Dataset: dataset (GitHub, ViNiT-BeNiWaL/Waste_Segregation). Classes: glass, metal, organic waste, paper, plastic, recyclable waste.

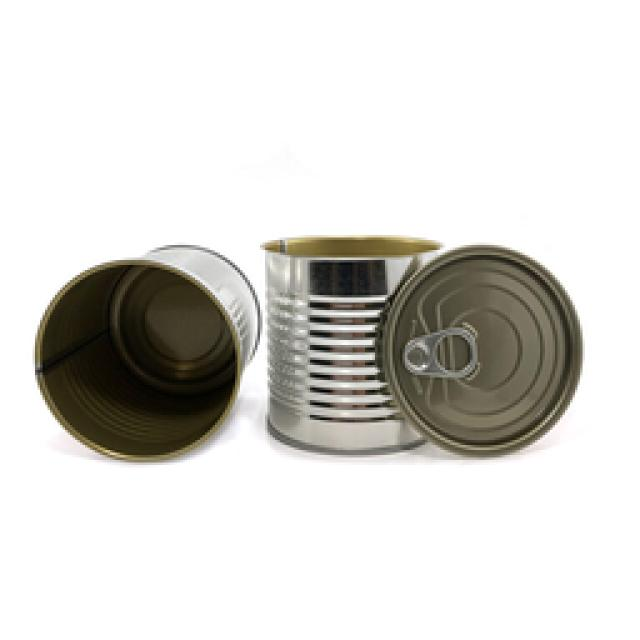
Label: metal

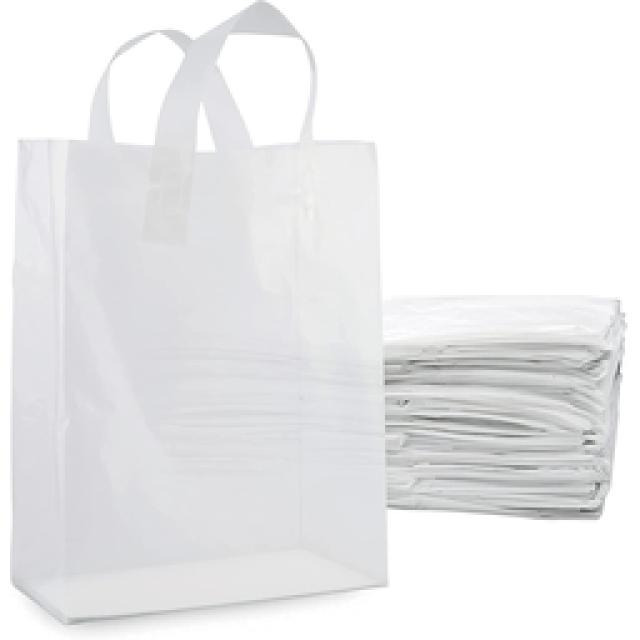
Label: plastic

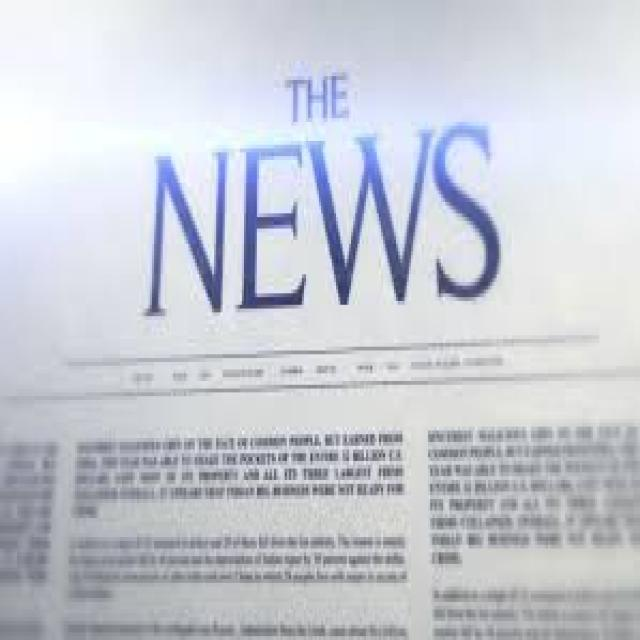
Label: paper

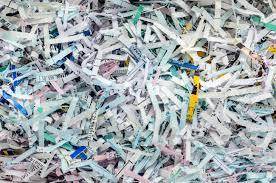
Label: recyclable waste

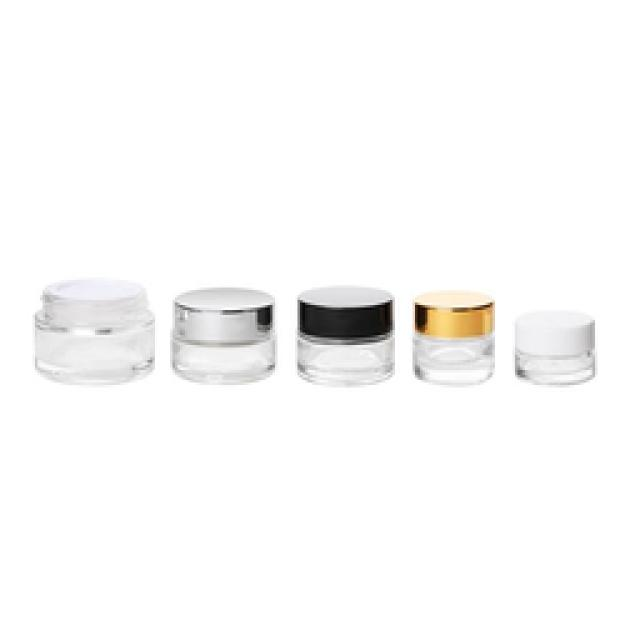
Label: glass

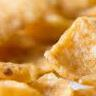
Label: organic waste
